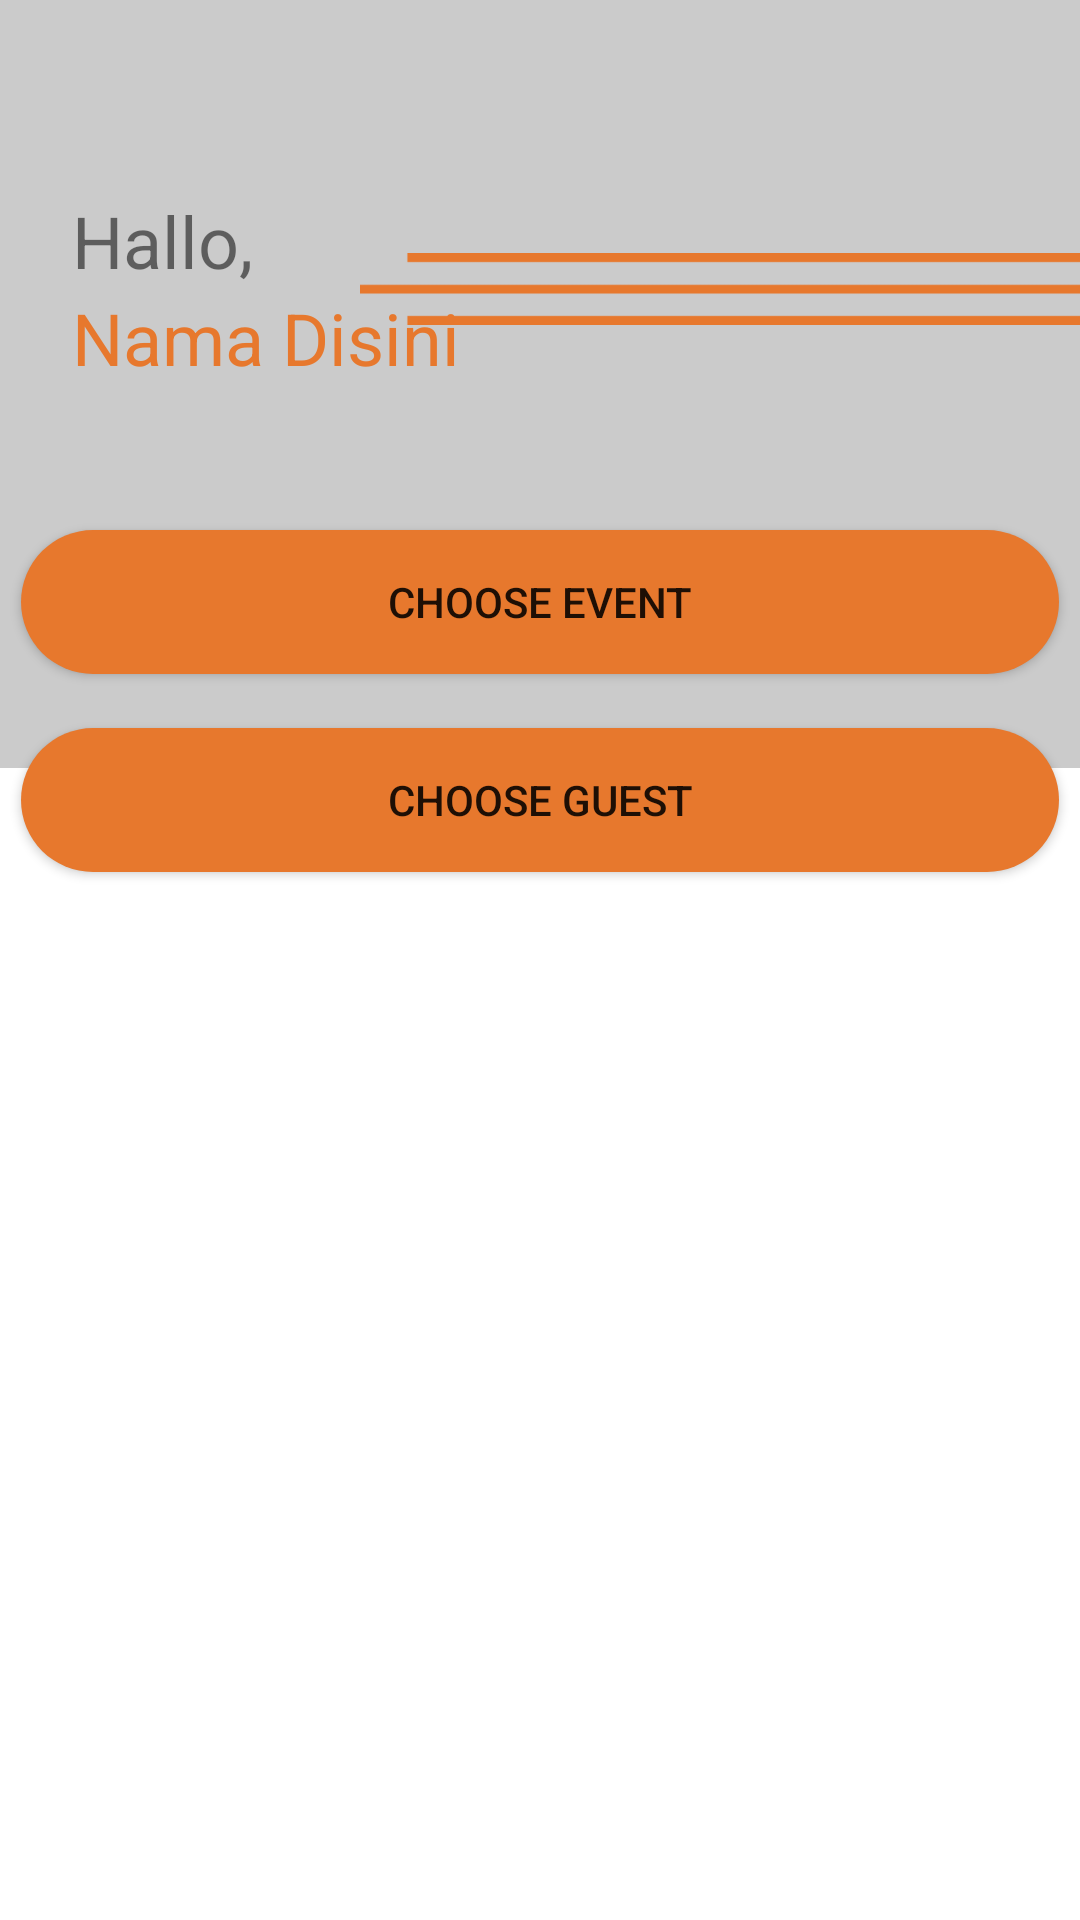

Reconstruct the res/layout file that produces this screen, plus the resources it refers to.
<!-- AndroidManifest.xml: application theme Theme.SuitMediaTest -->
<!-- res/layout/fragment_screen2.xml -->
<?xml version="1.0" encoding="utf-8"?>
<androidx.constraintlayout.widget.ConstraintLayout xmlns:android="http://schemas.android.com/apk/res/android"
    xmlns:tools="http://schemas.android.com/tools"
    xmlns:app="http://schemas.android.com/apk/res-auto"
    android:layout_width="match_parent"
    android:layout_height="match_parent"
    tools:context=".ui.view.Screen2Fragment">

    <View
        android:id="@+id/view"
        android:layout_width="match_parent"
        android:layout_height="256dp"
        android:background="@color/gray_transparant"
        app:layout_constraintEnd_toEndOf="parent"
        app:layout_constraintStart_toStartOf="parent"
        app:layout_constraintTop_toTopOf="parent" />

    <TextView
        android:id="@+id/textView"
        android:layout_width="wrap_content"
        android:layout_height="wrap_content"
        android:layout_marginTop="64dp"
        android:text="Hallo,"
        android:textSize="@dimen/big"
        android:layout_marginStart="24dp"
        app:layout_constraintStart_toStartOf="parent"
        app:layout_constraintTop_toTopOf="parent" />

    <TextView
        android:id="@+id/tv_name"
        android:layout_width="wrap_content"
        android:layout_height="wrap_content"
        android:text="Nama Disini"
        android:textColor="@color/orange"
        android:textSize="@dimen/big"
        android:layout_marginStart="24dp"
        app:layout_constraintStart_toStartOf="parent"
        app:layout_constraintTop_toBottomOf="@id/textView" />

    <ImageView
        android:layout_width="240dp"
        android:layout_height="wrap_content"
        android:src="@drawable/img_line_orange"
        app:layout_constraintEnd_toEndOf="parent"
        app:layout_constraintTop_toTopOf="@id/textView"
        app:layout_constraintBottom_toBottomOf="@id/tv_name"
        />

    <Button
        android:id="@+id/btn_event"
        android:layout_width="346dp"
        android:layout_height="@dimen/btn_height"
        android:background="@drawable/bg_round_orange"
        android:text="Choose Event"
        android:layout_marginTop="48dp"
        app:layout_constraintEnd_toEndOf="parent"
        app:layout_constraintStart_toStartOf="parent"
        app:layout_constraintTop_toBottomOf="@+id/tv_name"
        android:clickable="true"
        android:focusable="true"
        android:foreground="?android:attr/selectableItemBackground"
        />

    <Button
        android:id="@+id/btn_guest"
        android:layout_width="346dp"
        android:layout_height="@dimen/btn_height"
        android:background="@drawable/bg_round_orange"
        android:text="Choose Guest"
        android:layout_marginTop="18dp"
        app:layout_constraintEnd_toEndOf="parent"
        app:layout_constraintStart_toStartOf="parent"
        app:layout_constraintTop_toBottomOf="@+id/btn_event"
        android:clickable="true"
        android:focusable="true"
        android:foreground="?android:attr/selectableItemBackground"
        />



</androidx.constraintlayout.widget.ConstraintLayout>
<!-- resources referenced by this layout -->
<resources>
  <color name="gray_transparant">#80989898</color>
  <color name="orange">#FFE7782D</color>
  <dimen name="big">24sp</dimen>
  <dimen name="btn_height">48dp</dimen>
  <!-- drawable bg_round_orange (drawable) -->
  <?xml version="1.0" encoding="utf-8"?>
  <shape xmlns:android="http://schemas.android.com/apk/res/android"
      android:shape="rectangle"
      >
      <solid android:color="@color/orange"/>
      <corners android:radius="48dp" />
  </shape>
  <!-- drawable img_line_orange: png bitmap (drawable-v24, 682 bytes) -->
  <style name="Theme.SuitMediaTest" parent="Theme.MaterialComponents.DayNight.NoActionBar">
          
          <item name="colorPrimary">@color/orange_500</item>
          <item name="colorPrimaryVariant">@color/orange_700</item>
          <item name="colorOnPrimary">@color/white</item>
          
          <item name="colorSecondary">@color/teal_200</item>
          <item name="colorSecondaryVariant">@color/teal_700</item>
          <item name="colorOnSecondary">@color/black</item>
          
          <item name="android:statusBarColor" tools:targetApi="l">?attr/colorPrimaryVariant</item>
          
      </style>
  <color name="orange_500">#FFEE5F00</color>
  <color name="orange_700">#FFB34800</color>
  <color name="white">#FFFFFFFF</color>
  <color name="teal_200">#FF03DAC5</color>
  <color name="teal_700">#FF018786</color>
  <color name="black">#FF000000</color>
</resources>
